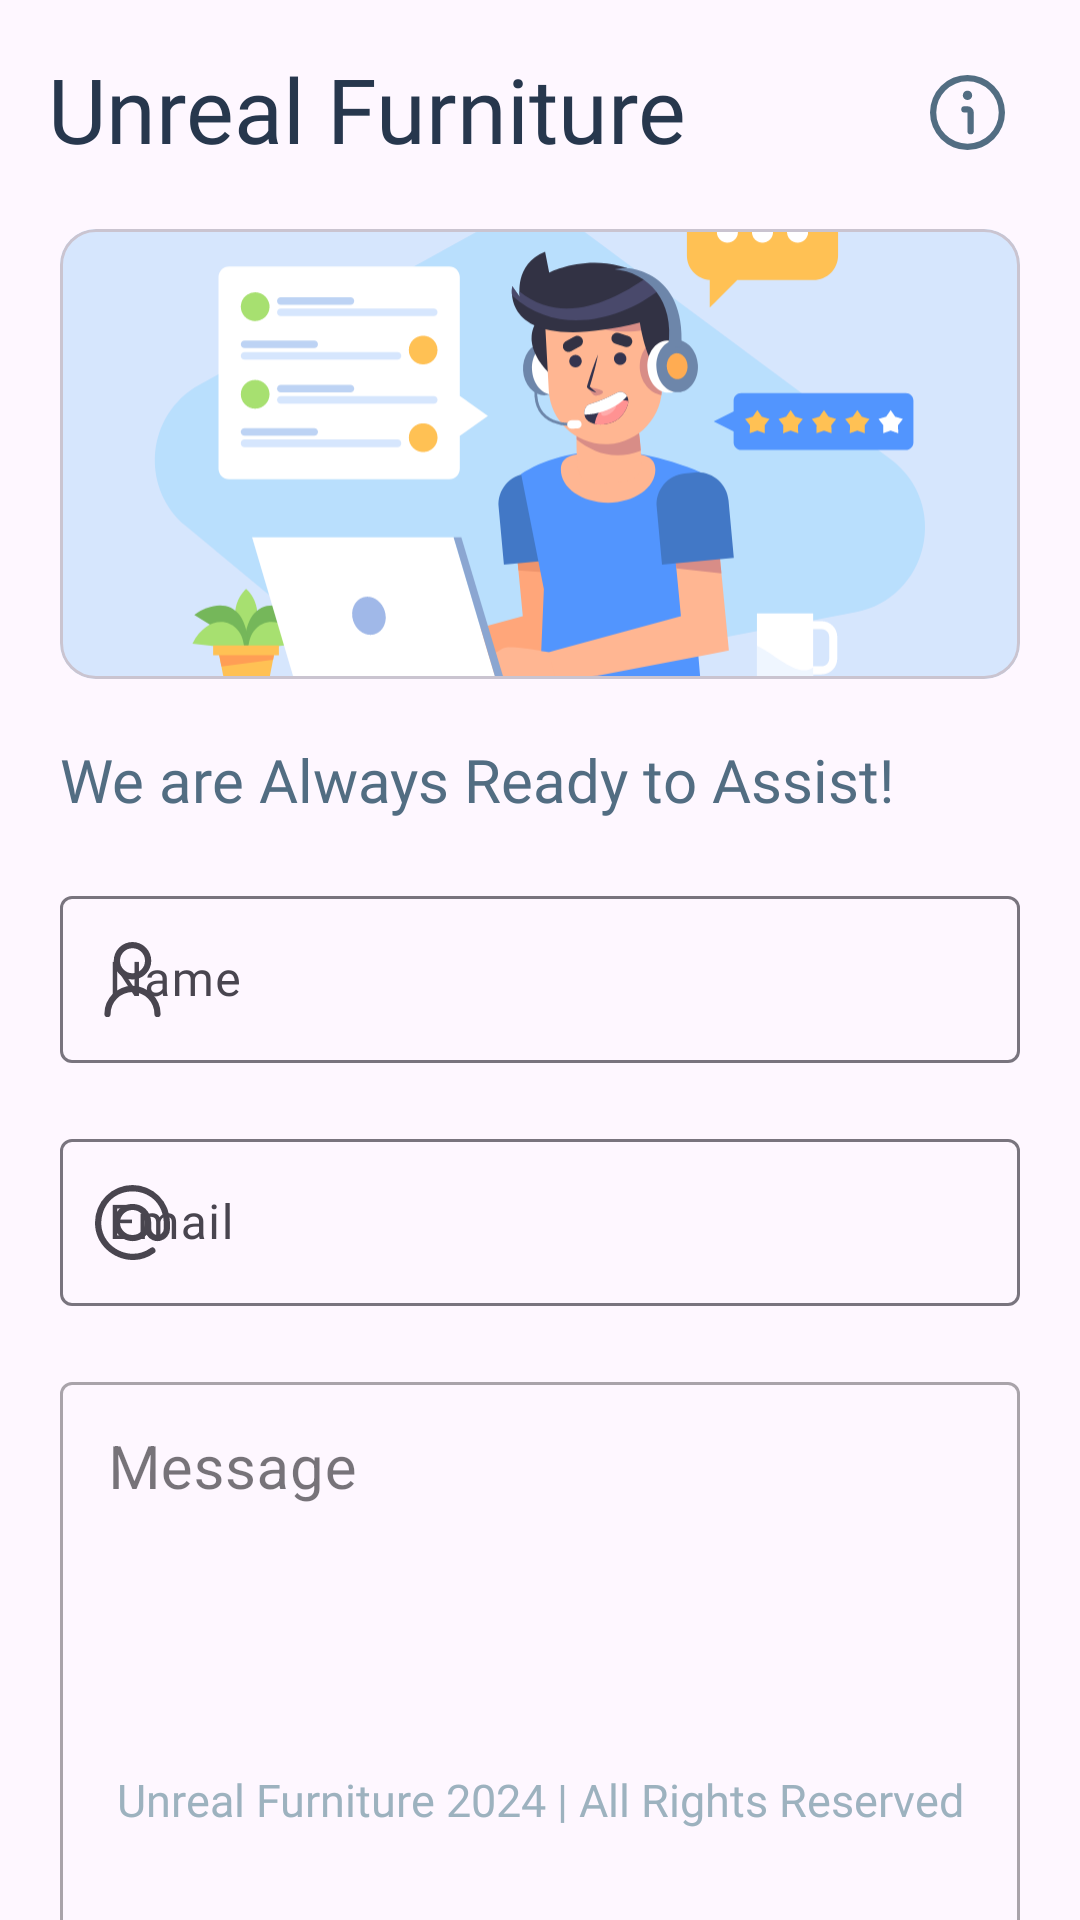

Produce the Android XML layout that renders to this screen, including the resource entries it uses.
<!-- AndroidManifest.xml: application theme Theme.UnrealFurniture -->
<!-- res/layout/support_activity.xml -->
<?xml version="1.0" encoding="utf-8"?>
<androidx.constraintlayout.widget.ConstraintLayout xmlns:android="http://schemas.android.com/apk/res/android"
    xmlns:app="http://schemas.android.com/apk/res-auto"
    xmlns:tools="http://schemas.android.com/tools"
    android:layout_width="match_parent"
    android:layout_height="match_parent"
    tools:context=".SupportActivity">

    <com.google.android.material.textview.MaterialTextView
        android:id="@+id/materialTextView"
        android:layout_width="wrap_content"
        android:layout_height="wrap_content"
        android:layout_marginStart="16dp"
        android:layout_marginTop="16dp"
        android:fontFamily="@font/satoshibold"
        android:text="@string/app_name"
        android:textColor="@color/darker"
        android:textSize="30sp"
        app:layout_constraintStart_toStartOf="parent"
        app:layout_constraintTop_toTopOf="parent" />

    <com.google.android.material.imageview.ShapeableImageView
        android:id="@+id/shapeableImageView2"
        android:layout_width="wrap_content"
        android:layout_height="wrap_content"
        android:layout_marginTop="25dp"
        android:layout_marginEnd="25dp"
        android:src="@drawable/info"
        android:onClick="openInfo"
        app:layout_constraintEnd_toEndOf="parent"
        app:layout_constraintTop_toTopOf="parent" />

    <com.google.android.material.circularreveal.cardview.CircularRevealCardView
        android:id="@+id/circularRevealCardView"
        android:layout_width="match_parent"
        android:layout_height="150dp"
        android:layout_marginLeft="20dp"
        android:layout_marginRight="20dp"
        android:layout_marginTop="20dp"
        android:backgroundTint="@color/lightest"
        app:layout_constraintStart_toStartOf="@+id/materialTextView"
        app:layout_constraintTop_toBottomOf="@+id/materialTextView">

        <com.google.android.material.imageview.ShapeableImageView
            android:layout_width="match_parent"
            android:layout_height="match_parent"
            android:scaleType="centerCrop"
            android:src="@drawable/csupport" />

    </com.google.android.material.circularreveal.cardview.CircularRevealCardView>

    <com.google.android.material.textview.MaterialTextView
        android:id="@+id/materialTextView2"
        android:layout_width="wrap_content"
        android:layout_height="wrap_content"
        android:fontFamily="@font/satoshibold"
        android:layout_marginLeft="20dp"
        android:layout_marginTop="20dp"
        android:text="We are Always Ready to Assist!"
        android:textColor="@color/dark"
        android:textSize="20sp"
        app:layout_constraintStart_toStartOf="parent"
        app:layout_constraintTop_toBottomOf="@+id/circularRevealCardView" />

    <com.google.android.material.textfield.TextInputLayout
        android:id="@+id/username"
        android:layout_width="match_parent"
        android:layout_height="wrap_content"
        android:layout_marginTop="20dp"
        android:layout_marginLeft="20dp"
        android:layout_marginRight="20dp"
        app:startIconDrawable="@drawable/profile"
        app:layout_constraintEnd_toEndOf="@+id/materialTextView2"
        app:layout_constraintStart_toStartOf="@+id/materialTextView2"
        app:layout_constraintTop_toBottomOf="@+id/materialTextView2">

        <com.google.android.material.textfield.TextInputEditText
            android:id="@+id/snameedit"
            android:layout_width="match_parent"
            android:layout_height="wrap_content"
            android:fontFamily="@font/satoshibold"
            android:hint="Name"
            android:inputType="text"
            android:textColor="@color/darker" />

    </com.google.android.material.textfield.TextInputLayout>

    <com.google.android.material.textfield.TextInputLayout
        android:id="@+id/textInputLayout3"
        android:layout_width="match_parent"
        android:layout_height="wrap_content"
        android:layout_marginLeft="20dp"
        android:layout_marginTop="20dp"
        android:layout_marginRight="20dp"
        app:startIconDrawable="@drawable/mail"
        app:layout_constraintEnd_toEndOf="@+id/username"
        app:layout_constraintStart_toStartOf="@+id/username"
        app:layout_constraintTop_toBottomOf="@+id/username">

        <com.google.android.material.textfield.TextInputEditText
            android:id="@+id/semailedit"
            android:layout_width="match_parent"
            android:layout_height="wrap_content"
            android:fontFamily="@font/satoshibold"
            android:hint="Email"
            android:inputType="textEmailAddress"
            android:textColor="@color/darker" />

    </com.google.android.material.textfield.TextInputLayout>

    <com.google.android.material.textfield.TextInputLayout
        android:id="@+id/productDescriptionLayout"
        style="@style/Widget.MaterialComponents.TextInputLayout.OutlinedBox"
        android:layout_width="match_parent"
        android:layout_height="wrap_content"
        android:layout_marginLeft="20dp"
        android:layout_marginTop="20dp"
        android:layout_marginRight="20dp"
        android:hint="Message"
        app:counterEnabled="true"
        app:counterMaxLength="300"
        app:layout_constraintEnd_toEndOf="@+id/textInputLayout3"
        app:layout_constraintStart_toStartOf="@+id/textInputLayout3"
        app:layout_constraintTop_toBottomOf="@+id/textInputLayout3">

        <com.google.android.material.textfield.TextInputEditText
            android:id="@+id/smsgedit"
            android:layout_width="match_parent"
            android:layout_height="wrap_content"
            android:gravity="top|start"
            android:inputType="textMultiLine"
            android:lines="7"
            android:scrollbars="vertical"
            android:textSize="20sp" />
    </com.google.android.material.textfield.TextInputLayout>

    <com.google.android.material.button.MaterialButton
        android:id="@+id/supportSubmit"
        android:layout_width="wrap_content"
        android:layout_height="wrap_content"
        android:layout_marginLeft="20dp"
        android:layout_marginTop="10dp"
        android:fontFamily="@font/satoshibold"
        android:paddingLeft="50dp"
        android:paddingRight="50dp"
        android:paddingBottom="10dp"
        android:text="Submit"
        android:textSize="18sp"
        app:layout_constraintStart_toStartOf="parent"
        app:layout_constraintTop_toBottomOf="@+id/productDescriptionLayout" />

    <com.google.android.material.button.MaterialButton
        android:id="@+id/materialButton6"
        android:layout_width="wrap_content"
        android:layout_height="wrap_content"
        android:layout_marginTop="8dp"
        android:layout_marginEnd="20dp"
        android:fontFamily="@font/satoshibold"
        android:paddingLeft="50dp"
        android:paddingRight="50dp"
        android:paddingBottom="10dp"
        android:onClick="backToPreviousActivity"
        android:text="Cancel"
        android:textSize="18sp"
        app:layout_constraintEnd_toEndOf="parent"
        app:layout_constraintTop_toBottomOf="@+id/productDescriptionLayout" />

    <com.google.android.material.textview.MaterialTextView
        android:layout_width="wrap_content"
        android:layout_height="wrap_content"
        android:layout_marginBottom="30dp"
        android:fontFamily="@font/satoshibold"
        android:text="@string/app_footer"
        android:textColor="@color/light"
        android:textSize="15dp"
        app:layout_constraintBottom_toBottomOf="parent"
        app:layout_constraintEnd_toEndOf="parent"
        app:layout_constraintStart_toStartOf="parent" />

</androidx.constraintlayout.widget.ConstraintLayout>
<!-- resources referenced by this layout -->
<resources>
  <color name="dark">#FF526D82</color>
  <color name="darker">#FF27374D</color>
  <color name="light">#FF9DB2BF</color>
  <color name="lightest">#FFDDE6ED</color>
  <!-- drawable csupport: vector/xml drawable (drawable, 17315 chars, omitted) -->
  <!-- drawable info (drawable) -->
  <vector xmlns:android="http://schemas.android.com/apk/res/android"
      android:width="25dp"
      android:height="25dp"
      android:viewportWidth="24"
      android:viewportHeight="24">
    <path
        android:fillColor="@color/dark"
        android:pathData="M12,0A12,12 0,1 0,24 12,12.013 12.013,0 0,0 12,0ZM12,22A10,10 0,1 1,22 12,10.011 10.011,0 0,1 12,22Z"/>
    <path
        android:fillColor="@color/dark"
        android:pathData="M12,10H11a1,1 0,0 0,0 2h1v6a1,1 0,0 0,2 0V12A2,2 0,0 0,12 10Z"/>
    <path
        android:fillColor="@color/dark"
        android:pathData="M12,6.5m-1.5,0a1.5,1.5 0,1 1,3 0a1.5,1.5 0,1 1,-3 0"/>
  </vector>
  <!-- drawable mail (drawable) -->
  <vector xmlns:android="http://schemas.android.com/apk/res/android"
      android:width="25dp"
      android:height="25dp"
      android:viewportWidth="24"
      android:viewportHeight="24">
    <path
        android:fillColor="@color/dark"
        android:pathData="M12,0A12.013,12.013 0,0 0,0 12c-0.126,9.573 11.159,15.429 18.9,9.817a1,1 0,1 0,-1.152 -1.634C11.3,24.856 1.9,19.978 2,12 2.549,-1.266 21.453,-1.263 22,12v2a2,2 0,0 1,-4 0L18,12C17.748,4.071 6.251,4.072 6,12a6.017,6.017 0,0 0,10.52 3.933A4,4 0,0 0,24 14L24,12A12.013,12.013 0,0 0,12 0ZM12,16a4,4 0,0 1,0 -8A4,4 0,0 1,12 16Z"/>
  </vector>
  <!-- drawable profile (drawable) -->
  <vector xmlns:android="http://schemas.android.com/apk/res/android"
      android:width="25dp"
      android:height="25dp"
      android:viewportWidth="24"
      android:viewportHeight="24">
    <path
        android:fillColor="@color/dark"
        android:pathData="M12,12A6,6 0,1 0,6 6,6.006 6.006,0 0,0 12,12ZM12,2A4,4 0,1 1,8 6,4 4,0 0,1 12,2Z"/>
    <path
        android:fillColor="@color/dark"
        android:pathData="M12,14a9.01,9.01 0,0 0,-9 9,1 1,0 0,0 2,0 7,7 0,0 1,14 0,1 1,0 0,0 2,0A9.01,9.01 0,0 0,12 14Z"/>
  </vector>
  <string name="app_footer">Unreal Furniture 2024 | All Rights Reserved</string>
  <string name="app_name">Unreal Furniture</string>
  <style name="Theme.UnrealFurniture" parent="Base.Theme.UnrealFurniture" />
  <style name="Base.Theme.UnrealFurniture" parent="Theme.Material3.DayNight.NoActionBar">
          
          <item name="android:statusBarColor">@color/darker</item>
  
          
          <item name="colorPrimary">@color/darker</item>
          <item name="colorPrimaryVariant">@color/light</item>
  
          
          <item name="android:buttonStyle">@style/Widget.UnrealFurniture.Button</item>
  
          
          <item name="android:textColorPrimary">@color/dark</item>
          <item name="android:textColorSecondary">@color/light</item>
  
          
          <item name="android:editTextColor">@color/dark</item>
      </style>
  <style name="Widget.UnrealFurniture.Button" parent="Widget.Material3.Button">
          <item name="backgroundTint">@color/darker</item>
          <item name="android:textColor">@color/lightest</item>
      </style>
</resources>
